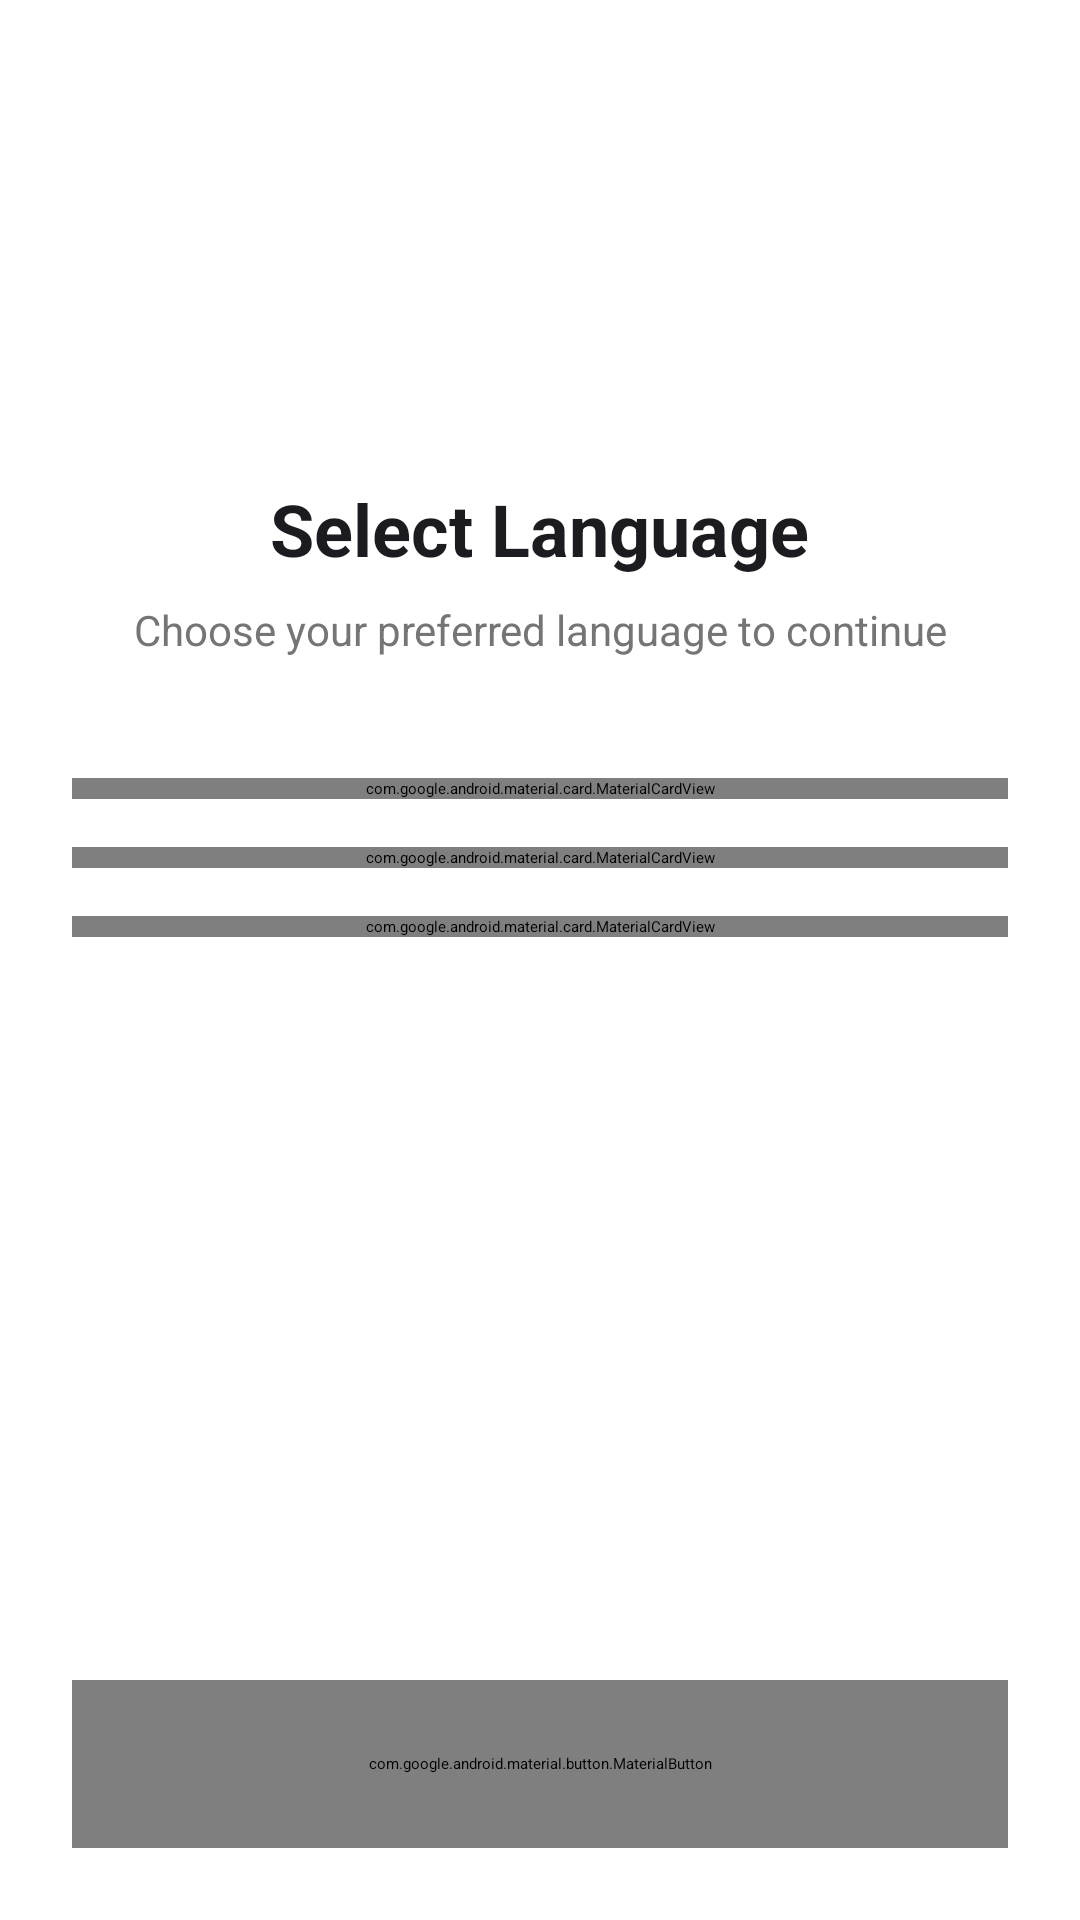

Produce the Android XML layout that renders to this screen, including the resource entries it uses.
<!-- AndroidManifest.xml: application theme Theme.SmartEPeekPahani -->
<!-- res/layout/fragment_language.xml -->
<?xml version="1.0" encoding="utf-8"?>
<androidx.coordinatorlayout.widget.CoordinatorLayout
    xmlns:android="http://schemas.android.com/apk/res/android"
    xmlns:app="http://schemas.android.com/apk/res-auto"
    android:layout_width="match_parent"
    android:layout_height="match_parent"
    android:background="@color/surface">

    <androidx.core.widget.NestedScrollView
        android:layout_width="match_parent"
        android:layout_height="match_parent"
        android:fillViewport="true">

        <LinearLayout
            android:layout_width="match_parent"
            android:layout_height="wrap_content"
            android:orientation="vertical"
            android:padding="24dp">

            
            <LinearLayout
                android:layout_width="match_parent"
                android:layout_height="wrap_content"
                android:orientation="vertical"
                android:gravity="center"
                android:layout_marginTop="32dp"
                android:layout_marginBottom="40dp">

                
                <FrameLayout
                    android:layout_width="80dp"
                    android:layout_height="80dp"
                    android:layout_gravity="center_horizontal"
                    android:layout_marginBottom="24dp">

                    <View
                        android:layout_width="80dp"
                        android:layout_height="80dp"
                        android:background="@drawable/bg_circle_primary_container" />

                    <ImageView
                        android:layout_width="40dp"
                        android:layout_height="40dp"
                        android:layout_gravity="center"
                        app:srcCompat="@drawable/ic_language"
                        app:tint="@color/primary"
                        android:contentDescription="Language" />
                </FrameLayout>

                <TextView
                    android:layout_width="wrap_content"
                    android:layout_height="wrap_content"
                    android:text="Select Language"
                    android:textColor="@color/on_surface"
                    android:textSize="24sp"
                    android:textStyle="bold"
                    android:layout_marginBottom="8dp" />

                <TextView
                    android:layout_width="wrap_content"
                    android:layout_height="wrap_content"
                    android:text="Choose your preferred language to continue"
                    android:textColor="@color/on_surface_variant"
                    android:textSize="14sp"
                    android:gravity="center" />
            </LinearLayout>

            
            <com.google.android.material.card.MaterialCardView
                android:id="@+id/card_marathi"
                android:layout_width="match_parent"
                android:layout_height="wrap_content"
                android:layout_marginBottom="16dp"
                android:checkable="true"
                android:clickable="true"
                android:focusable="true"
                app:cardCornerRadius="16dp"
                app:cardElevation="0dp"
                app:strokeWidth="1dp"
                app:strokeColor="@color/outline_variant"
                app:checkedIconTint="@color/primary"
                style="@style/Widget.Material3.CardView.Elevated">

                <LinearLayout
                    android:layout_width="match_parent"
                    android:layout_height="wrap_content"
                    android:orientation="vertical"
                    android:padding="20dp">
                    
                    <TextView
                        android:layout_width="wrap_content"
                        android:layout_height="wrap_content"
                        android:text="मराठी"
                        android:textColor="@color/on_surface"
                        android:textSize="20sp"
                        android:textStyle="bold" />
                        
                    <TextView
                        android:layout_width="wrap_content"
                        android:layout_height="wrap_content"
                        android:text="Marathi"
                        android:textColor="@color/on_surface_variant"
                        android:textSize="14sp"
                        android:layout_marginTop="4dp" />
                </LinearLayout>
            </com.google.android.material.card.MaterialCardView>

            <com.google.android.material.card.MaterialCardView
                android:id="@+id/card_hindi"
                android:layout_width="match_parent"
                android:layout_height="wrap_content"
                android:layout_marginBottom="16dp"
                android:checkable="true"
                android:clickable="true"
                android:focusable="true"
                app:cardCornerRadius="16dp"
                app:cardElevation="0dp"
                app:strokeWidth="1dp"
                app:strokeColor="@color/outline_variant"
                app:checkedIconTint="@color/primary"
                style="@style/Widget.Material3.CardView.Elevated">

                <LinearLayout
                    android:layout_width="match_parent"
                    android:layout_height="wrap_content"
                    android:orientation="vertical"
                    android:padding="20dp">
                    
                    <TextView
                        android:layout_width="wrap_content"
                        android:layout_height="wrap_content"
                        android:text="हिंदी"
                        android:textColor="@color/on_surface"
                        android:textSize="20sp"
                        android:textStyle="bold" />
                        
                    <TextView
                        android:layout_width="wrap_content"
                        android:layout_height="wrap_content"
                        android:text="Hindi"
                        android:textColor="@color/on_surface_variant"
                        android:textSize="14sp"
                        android:layout_marginTop="4dp" />
                </LinearLayout>
            </com.google.android.material.card.MaterialCardView>

            <com.google.android.material.card.MaterialCardView
                android:id="@+id/card_english"
                android:layout_width="match_parent"
                android:layout_height="wrap_content"
                android:layout_marginBottom="32dp"
                android:checkable="true"
                android:clickable="true"
                android:focusable="true"
                app:cardCornerRadius="16dp"
                app:cardElevation="0dp"
                app:strokeWidth="1dp"
                app:strokeColor="@color/outline_variant"
                app:checkedIconTint="@color/primary"
                style="@style/Widget.Material3.CardView.Elevated">

                <LinearLayout
                    android:layout_width="match_parent"
                    android:layout_height="wrap_content"
                    android:orientation="vertical"
                    android:padding="20dp">
                    
                    <TextView
                        android:layout_width="wrap_content"
                        android:layout_height="wrap_content"
                        android:text="English"
                        android:textColor="@color/on_surface"
                        android:textSize="20sp"
                        android:textStyle="bold" />
                        
                    <TextView
                        android:layout_width="wrap_content"
                        android:layout_height="wrap_content"
                        android:text="इंग्रजी"
                        android:textColor="@color/on_surface_variant"
                        android:textSize="14sp"
                        android:layout_marginTop="4dp" />
                </LinearLayout>
            </com.google.android.material.card.MaterialCardView>

            <View
                android:layout_width="match_parent"
                android:layout_height="0dp"
                android:layout_weight="1" />

            
            <com.google.android.material.button.MaterialButton
                android:id="@+id/btn_proceed"
                android:layout_width="match_parent"
                android:layout_height="56dp"
                android:text="Continue"
                android:textSize="16sp"
                android:textStyle="bold"
                app:cornerRadius="28dp"
                app:icon="@drawable/ic_arrow_forward"
                app:iconGravity="textEnd"
                style="@style/Widget.Material3.Button" />
                
        </LinearLayout>
    </androidx.core.widget.NestedScrollView>
</androidx.coordinatorlayout.widget.CoordinatorLayout>
<!-- resources referenced by this layout -->
<resources>
  <color name="on_surface">#1C1B1F</color>
  <color name="on_surface_variant">#757575</color>
  <color name="outline_variant">#BDBDBD</color>
  <color name="primary">#1D6F42</color>
  <color name="surface">#FFFFFF</color>
  <!-- drawable ic_language (drawable) -->
  <vector xmlns:android="http://schemas.android.com/apk/res/android"
      android:width="24dp"
      android:height="24dp"
      android:viewportWidth="24"
      android:viewportHeight="24">
      <path
          android:fillColor="#000000"
          android:pathData="M11.99,2C6.47,2 2,6.48 2,12s4.47,10 9.99,10C17.52,22 22,17.52 22,12S17.52,2 11.99,2zM18.92,8h-2.95c-0.32,-1.25 -0.78,-2.45 -1.38,-3.56 1.84,0.63 3.37,1.91 4.33,3.56zM12,4.04c0.83,1.2 1.48,2.53 1.91,3.96h-3.82c0.43,-1.43 1.08,-2.76 1.91,-3.96zM4.26,14C4.09,13.36 4,12.69 4,12s0.09,-1.36 0.26,-2h3.38c-0.08,0.66 -0.14,1.32 -0.14,2 0,0.68 0.06,1.34 0.14,2H4.26zM5.08,16h2.95c0.32,1.25 0.78,2.45 1.38,3.56 -1.84,-0.63 -3.37,-1.9 -4.33,-3.56zM8.03,8H5.08c0.96,-1.66 2.49,-2.93 4.33,-3.56C8.81,5.55 8.35,6.75 8.03,8zM12,19.96c-0.83,-1.2 -1.48,-2.53 -1.91,-3.96h3.82c-0.43,1.43 -1.08,2.76 -1.91,3.96zM14.34,14H9.66c-0.09,-0.66 -0.16,-1.32 -0.16,-2 0,-0.68 0.07,-1.35 0.16,-2h4.68c0.09,0.65 0.16,1.32 0.16,2 0,0.68 -0.07,1.34 -0.16,2zM14.59,19.56c0.6,-1.11 1.06,-2.31 1.38,-3.56h2.95c-0.96,1.65 -2.49,2.93 -4.33,3.56zM16.22,14c0.08,-0.66 0.14,-1.32 0.14,-2 0,-0.68 -0.06,-1.34 -0.14,-2h3.38c0.17,0.64 0.26,1.31 0.26,2s-0.09,1.36 -0.26,2h-3.38z"/>
  </vector>
</resources>
